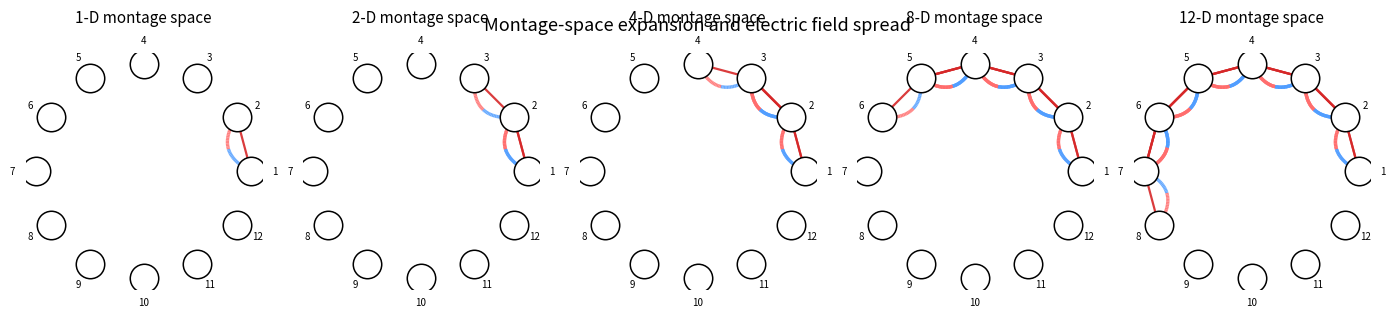

Write the Python code that produced this figure.
import numpy as np
import matplotlib.pyplot as plt
from matplotlib.collections import LineCollection
from matplotlib.colors import ListedColormap, Normalize

# ------------------------------------------------------------
# Electrode ring positions
# ------------------------------------------------------------
def electrode_positions(n=12, radius=1.0):
    theta = np.linspace(0, 2*np.pi, n, endpoint=False)
    x, y = radius * np.cos(theta), radius * np.sin(theta)
    return np.stack([x, y], axis=1)

# ------------------------------------------------------------
# Build montage connectivity
# ------------------------------------------------------------
def build_connections(n_electrodes=12, adjacent_only=True):
    connections = []
    for i in range(n_electrodes):
        if adjacent_only:
            pair = [(i, (i+1)%n_electrodes)]
        else:
            step = (i*3 + 1) % n_electrodes
            pair = [(i, step)]
        connections.append(pair)
        tri = [(i, (i+1)%n_electrodes), ((i+1)%n_electrodes, (i+2)%n_electrodes)]
        connections.append(tri)
    return connections

# ------------------------------------------------------------
# Curved gradient field (blue→red)
# ------------------------------------------------------------
def draw_gradient_field(ax, p1, p2, strength=0.25, steps=40):
    # Control point offset for curvature
    mid = 0.5*(p1 + p2)
    perp = np.array([-(p2[1]-p1[1]), p2[0]-p1[0]])
    perp /= np.linalg.norm(perp)
    mid = mid + strength * perp

    # Parameterize curve points properly in 2D
    t = np.linspace(0, 1, steps)[:, None]
    curve = (1-t)**2 * p1[None, :] + 2*(1-t)*t * mid[None, :] + t**2 * p2[None, :]

    # Create gradient line
    cmap = ListedColormap(["#4F9DFF", "#FF6C6C"])
    points = curve.reshape(-1, 1, 2)
    segments = np.concatenate([points[:-1], points[1:]], axis=1)
    lc = LineCollection(segments, cmap=cmap, norm=Normalize(0, 1),
                        linewidth=2.4, alpha=0.85)
    lc.set_array(np.linspace(0, 1, len(segments)))
    ax.add_collection(lc)

# ------------------------------------------------------------
# Plot montage-space growth
# ------------------------------------------------------------
def plot_connectivity_with_field(dims=[1,2,4,8,12], n_electrodes=12, adjacent_only=True):
    pos = electrode_positions(n_electrodes)
    connections = build_connections(n_electrodes, adjacent_only)

    fig, axes = plt.subplots(1, len(dims), figsize=(2.8*len(dims), 3.0))
    if len(dims)==1: axes=[axes]

    for ax, dim in zip(axes, dims):
        ax.set_aspect('equal'); ax.axis('off')
        ax.set_title(f"{dim}-D montage space", fontsize=11, pad=22)
        # electrodes
        ax.scatter(pos[:,0], pos[:,1], s=420, c="white", edgecolor="k", lw=1.1, zorder=3)
        # connections
        for j in range(dim):
            for (a,b) in connections[j]:
                xa, ya = pos[a]; xb, yb = pos[b]
                ax.plot([xa, xb], [ya, yb], color='tab:red', lw=1.6, alpha=0.9, zorder=1)
                draw_gradient_field(ax, pos[a], pos[b], strength=0.3)
        for i,(x,y) in enumerate(pos):
            ax.text(x*1.22, y*1.22, str(i+1), ha="center", va="center", fontsize=7)

    fig.suptitle("Montage-space expansion and electric field spread", fontsize=13, y=0.98)
    plt.tight_layout()
    plt.subplots_adjust(top=0.88)
    plt.savefig("montage_field_gradient_poster.png", dpi=300)
    plt.show()

if __name__ == "__main__":
    plot_connectivity_with_field(dims=[1,2,4,8,12], adjacent_only=True)
